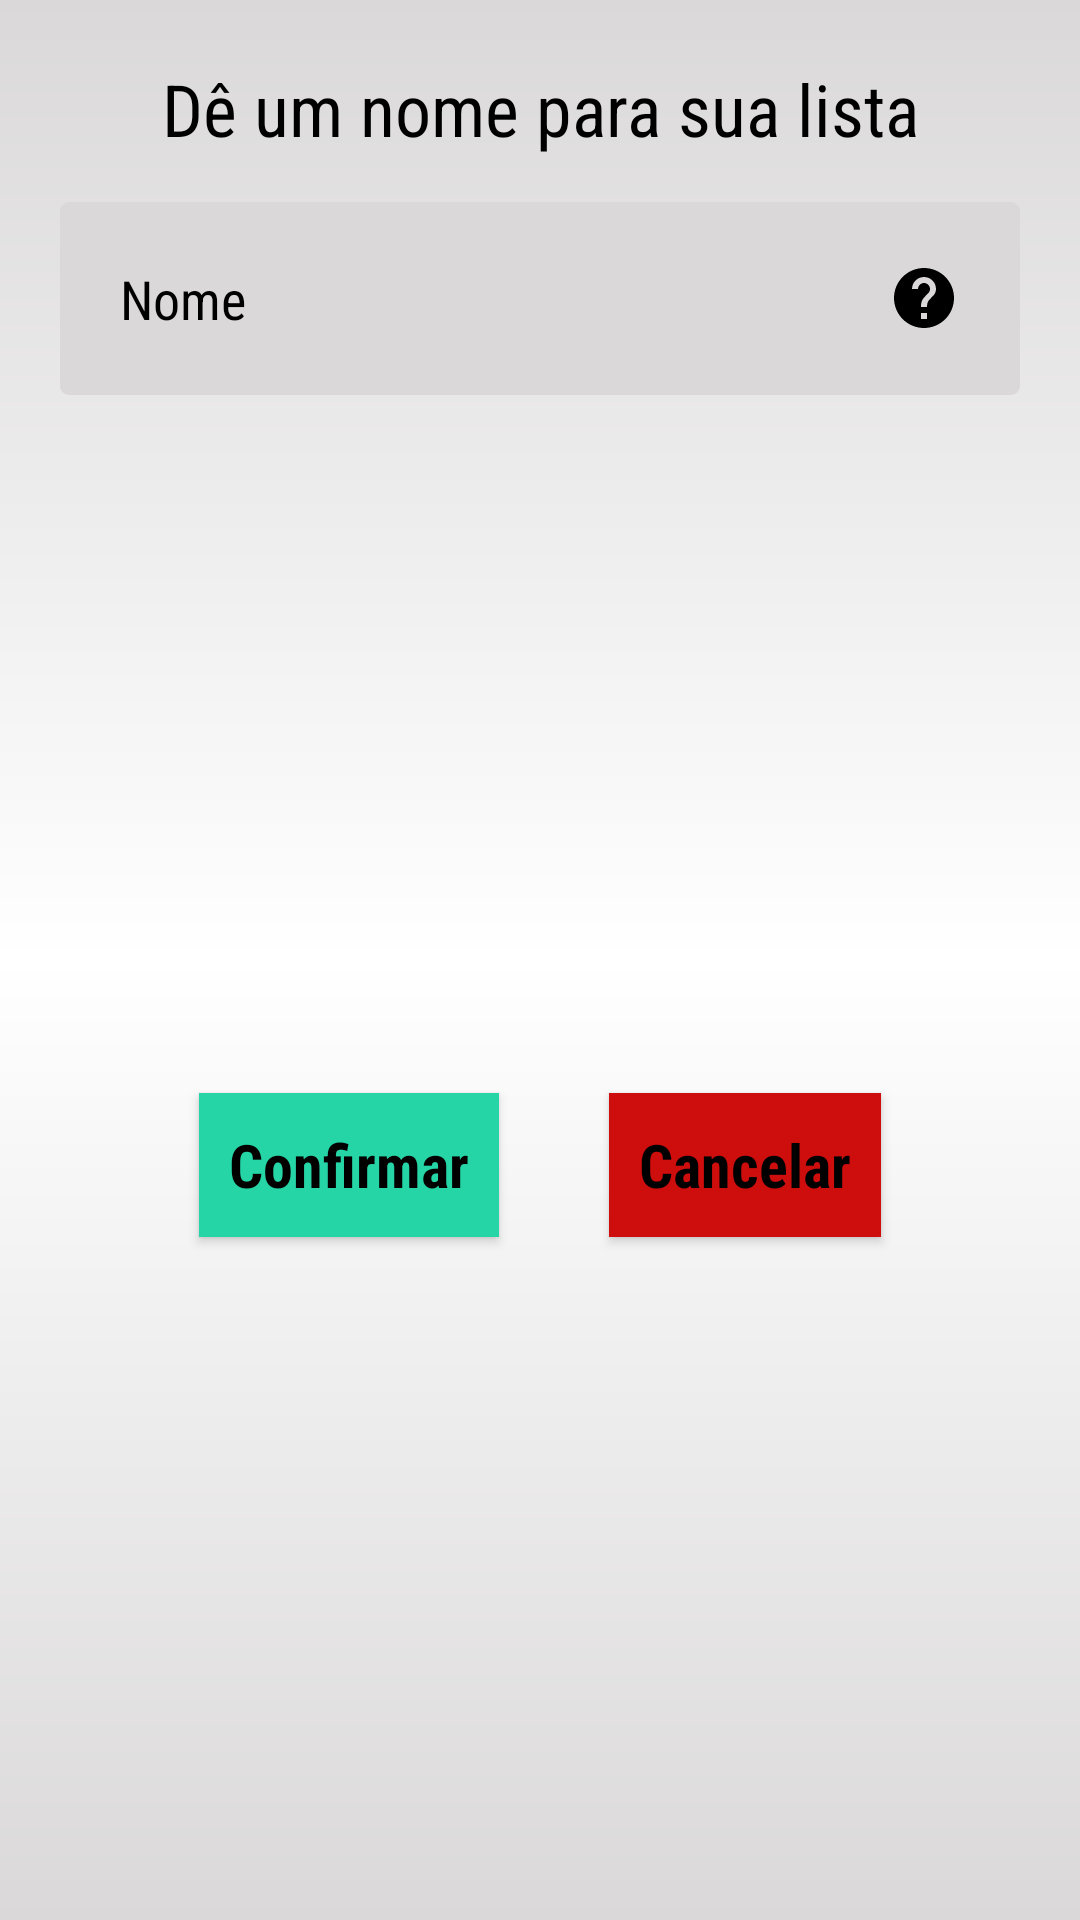

Android layout source for this screen:
<!-- AndroidManifest.xml: application theme Theme.ProjetoBase -->
<!-- res/layout/dialog_save_list.xml -->
<?xml version="1.0" encoding="utf-8"?>
<androidx.constraintlayout.widget.ConstraintLayout xmlns:android="http://schemas.android.com/apk/res/android"
    xmlns:tools="http://schemas.android.com/tools"
    android:layout_width="match_parent"
    android:layout_height="wrap_content"
    xmlns:app="http://schemas.android.com/apk/res-auto"
    app:cardCornerRadius="30dp"
    android:layout_margin="40dp"
    android:layout_gravity="center"
    android:background="@drawable/background"
    android:orientation="horizontal"
    >

    <TextView
        android:id="@+id/textView"
        android:layout_width="wrap_content"
        android:layout_height="wrap_content"
        android:gravity="center"
        android:layout_margin="20dp"
        android:textSize="24dp"
        android:fontFamily="sans-serif-condensed"
        app:layout_constraintStart_toStartOf="parent"
        app:layout_constraintEnd_toEndOf="parent"
        app:layout_constraintTop_toTopOf="parent"
        tools:ignore="MissingConstraints"
        android:text="@string/SalvarLista"/>
    <EditText
        android:id="@+id/edit_text_name"
        style="@style/edit_text"
        android:hint="@string/Nome"
        android:layout_marginLeft="20dp"
        android:layout_marginRight="20dp"
        android:backgroundTint="?attr/colorOnSecondary"
        android:drawableRight="@drawable/ic_baseline_help_24"
        android:lines="1"
        android:textColorHint="@color/black"
        tools:ignore="SpeakableTextPresentCheck"
        app:layout_constraintStart_toStartOf="parent"
        app:layout_constraintEnd_toEndOf="parent"
        app:layout_constraintTop_toBottomOf="@id/textView"/>
    <androidx.appcompat.widget.AppCompatButton
        android:id="@+id/button_confirm"
        style="@style/button"
        android:text="@string/Confirmar"
        android:layout_width="wrap_content"
        android:layout_marginRight="5dp"
        android:background="@drawable/background"
        android:backgroundTint="@color/green_blue"
        android:layout_marginBottom="10dp"
        android:padding="10dp"
        app:layout_constraintEnd_toStartOf="@id/button_cancel"
        app:layout_constraintStart_toStartOf="parent"
        app:layout_constraintTop_toBottomOf="@id/edit_text_name"
        app:layout_constraintBottom_toBottomOf="parent"
        />
    <androidx.appcompat.widget.AppCompatButton
        android:id="@+id/button_cancel"
        style="@style/button"
        android:text="@string/Cancelar"
        android:background="@color/red"
        android:layout_width="wrap_content"
        android:layout_marginLeft="5dp"
        android:layout_marginBottom="10dp"
        android:padding="10dp"
        app:layout_constraintEnd_toEndOf="parent"
        app:layout_constraintStart_toEndOf="@id/button_confirm"
        app:layout_constraintTop_toBottomOf="@id/edit_text_name"
        app:layout_constraintBottom_toBottomOf="parent"
        />

</androidx.constraintlayout.widget.ConstraintLayout>
<!-- resources referenced by this layout -->
<resources>
  <color name="black">#FF000000</color>
  <color name="green_blue">#25D5A6</color>
  <color name="red">#CE0D0D</color>
  <!-- drawable background (drawable) -->
  <?xml version="1.0" encoding="utf-8"?>
  <shape xmlns:android="http://schemas.android.com/apk/res/android">
  
      <gradient
          android:startColor="?attr/colorOnPrimary"
          android:centerColor="?attr/colorPrimary"
          android:endColor="?attr/colorOnPrimary"
          android:angle="90"
      />
  
  </shape>
  <!-- drawable ic_baseline_help_24 (drawable) -->
  <vector android:height="24dp"
      android:viewportHeight="24" android:viewportWidth="24"
      android:width="24dp" xmlns:android="http://schemas.android.com/apk/res/android">
      <path android:fillColor="?android:attr/fillColor" android:pathData="M12,2C6.48,2 2,6.48 2,12s4.48,10 10,10 10,-4.48 10,-10S17.52,2 12,2zM13,19h-2v-2h2v2zM15.07,11.25l-0.9,0.92C13.45,12.9 13,13.5 13,15h-2v-0.5c0,-1.1 0.45,-2.1 1.17,-2.83l1.24,-1.26c0.37,-0.36 0.59,-0.86 0.59,-1.41 0,-1.1 -0.9,-2 -2,-2s-2,0.9 -2,2L8,9c0,-2.21 1.79,-4 4,-4s4,1.79 4,4c0,0.88 -0.36,1.68 -0.93,2.25z"/>
  </vector>
  <string name="Cancelar">Cancelar</string>
  <string name="Confirmar">Confirmar</string>
  <string name="Nome">Nome</string>
  <string name="SalvarLista">Dê um nome para sua lista</string>
  <style name="button">
          <item name="android:layout_width">match_parent</item>
          <item name="android:layout_height">wrap_content</item>
          <item name="android:layout_marginLeft">40dp</item>
          <item name="android:layout_marginRight">40dp</item>
          <item name="android:padding">20dp</item>
          <item name="android:layout_marginTop">15dp</item>
          <item name="android:background">@drawable/button_login</item>
          <item name="android:textSize">20dp</item>
          <item name="android:textStyle">bold</item>
          <item name="android:textAllCaps">false</item>
          <item name="android:textColor">@color/black</item>
          <item name="android:fontFamily">sans-serif-condensed</item>
          <item name="cornerRadius">10dp</item>
      </style>
  <style name="edit_text">
          <item name="android:layout_width">match_parent</item>
          <item name="android:layout_height">wrap_content</item>
          <item name="android:background">@drawable/edit_text</item>
          <item name="android:padding">20dp</item>
          <item name="android:layout_marginLeft">40dp</item>
          <item name="android:layout_marginRight">40dp</item>
          <item name="android:layout_marginTop">15dp</item>
          <item name="android:fontFamily">sans-serif-condensed</item>
          <item name="hintTextColor">@color/black</item>
      </style>
  <!-- drawable button_login (drawable) -->
  <?xml version="1.0" encoding="utf-8"?>
  <shape xmlns:android="http://schemas.android.com/apk/res/android">
  
      <corners android:radius="2dp"/>
      <solid android:color="@color/blue_light"/>
  </shape>
  <!-- drawable edit_text (drawable) -->
  <?xml version="1.0" encoding="utf-8"?>
  <shape xmlns:android="http://schemas.android.com/apk/res/android">
  
      <solid android:color="@color/white2"/>
      <corners android:radius="2dp"/>
      <stroke android:color="@color/black" android:width="2dp"/>
  
  </shape>
  <color name="white">#FFFFFFFF</color>
  <color name="white2">#F0F4F6</color>
  <color name="gray">#DAD8D8</color>
  <color name="blue_light">#02AFAE</color>
</resources>
